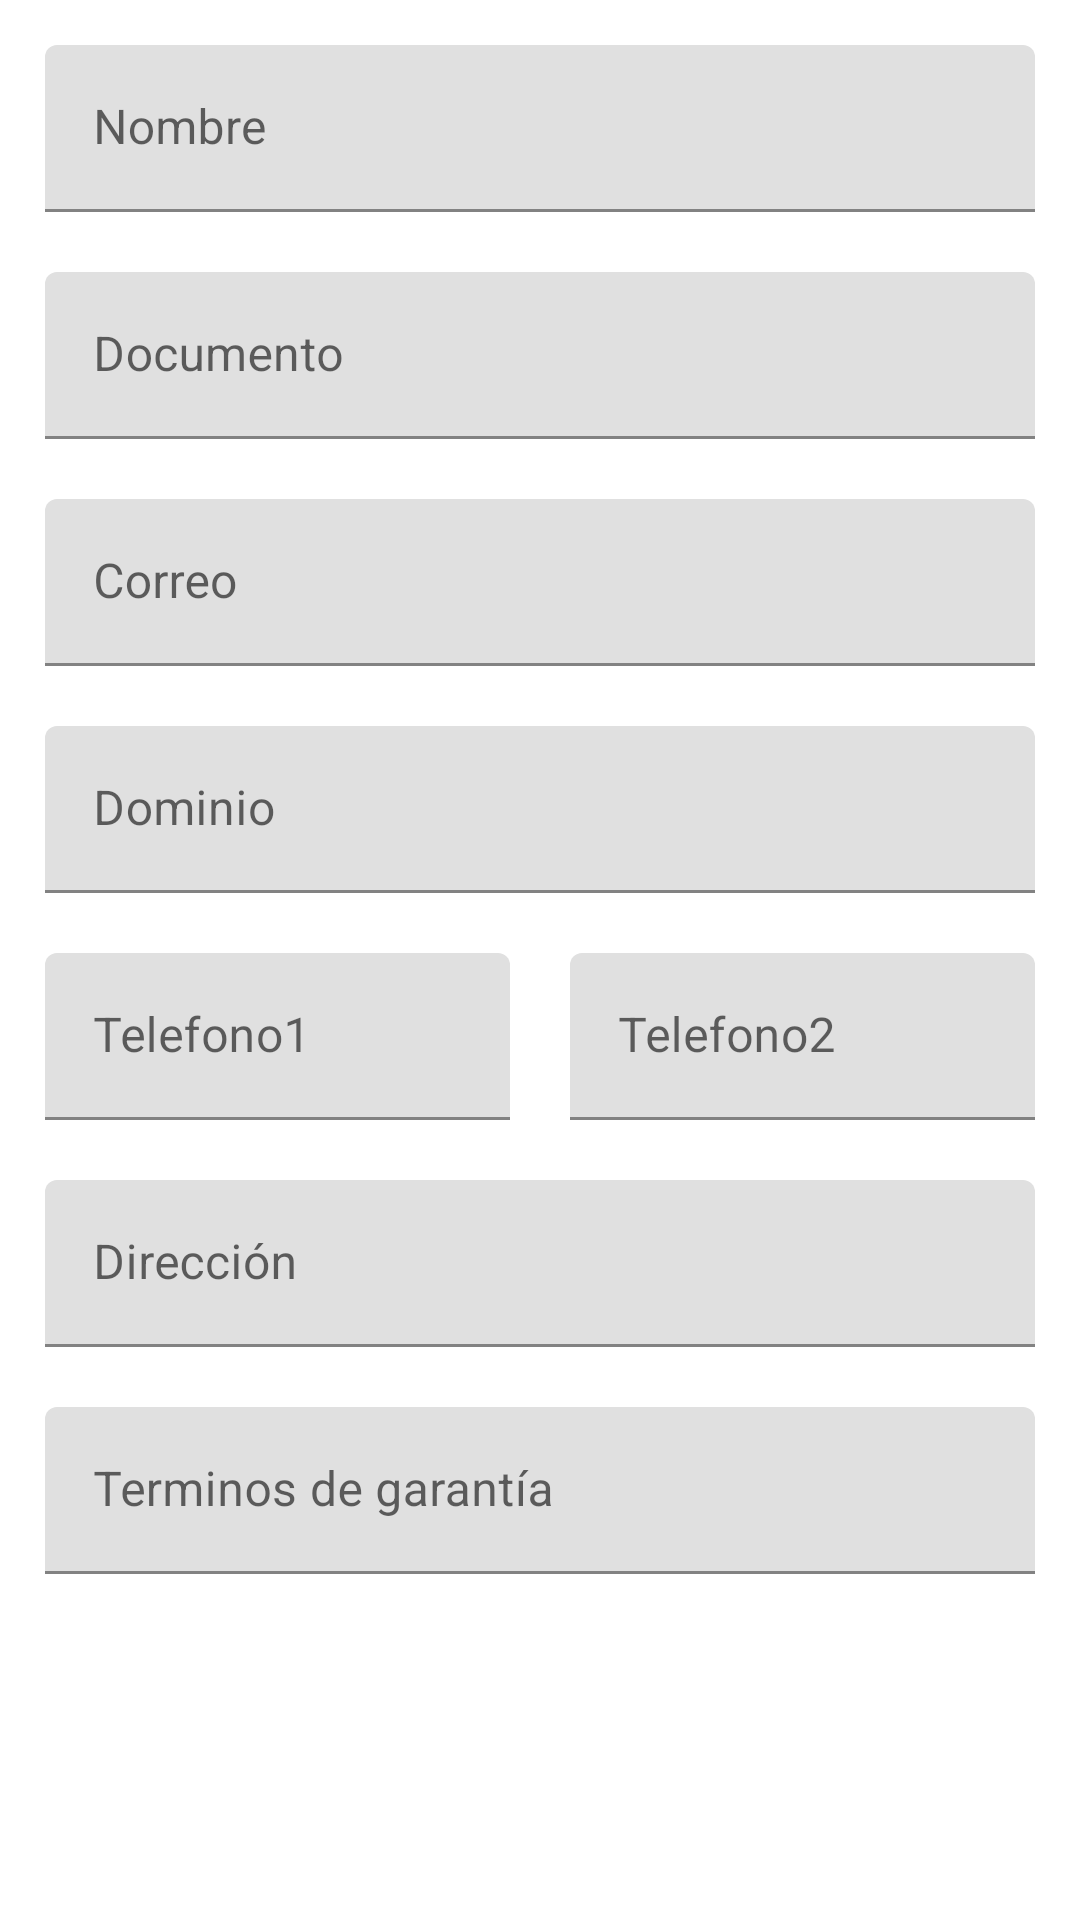

Android layout source for this screen:
<!-- AndroidManifest.xml: application theme Theme.GestorToons -->
<!-- res/layout/fragment_empresa.xml -->
<?xml version="1.0" encoding="utf-8"?>
<FrameLayout xmlns:android="http://schemas.android.com/apk/res/android"
    xmlns:tools="http://schemas.android.com/tools"
    android:layout_width="match_parent"
    android:layout_height="match_parent"
    xmlns:app="http://schemas.android.com/apk/res-auto"
    tools:context=".Fragment_empresa">

    <ScrollView
        android:layout_width="match_parent"
        android:layout_height="wrap_content"
        android:layout_margin="5dp"
        android:layout_marginTop="-2dp">

        <LinearLayout
            android:layout_width="match_parent"
            android:layout_height="wrap_content"
            android:orientation="vertical">


































            <LinearLayout
                android:layout_width="match_parent"
                android:layout_height="match_parent"
                android:orientation="horizontal">

                <com.google.android.material.textfield.TextInputLayout
                    android:layout_width="match_parent"
                    android:layout_height="match_parent"
                    android:layout_weight="1">

                    <com.google.android.material.textfield.TextInputEditText
                        android:id="@+id/editText_incluir_nombre_empresa"
                        android:autofillHints="nombre_producto"
                        android:layout_width="match_parent"
                        android:layout_height="match_parent"
                        android:layout_margin="10dp"
                        android:layout_weight="0.2"
                        android:ems="10"
                        android:hint="@string/nombre"
                        android:inputType="textCapSentences|textAutoCorrect|textPersonName"
                        android:textColor="@color/black"

                        android:textSize="16sp" />

                </com.google.android.material.textfield.TextInputLayout>


            </LinearLayout>

            <LinearLayout
                android:layout_width="match_parent"
                android:layout_height="match_parent"
                android:orientation="horizontal">
                <com.google.android.material.textfield.TextInputLayout
                    android:layout_width="match_parent"
                    android:layout_height="match_parent"
                    android:layout_weight="1">

                    <com.google.android.material.textfield.TextInputEditText
                        android:id="@+id/textView_documento_empresa"
                        android:layout_width="match_parent"
                        android:layout_height="match_parent"
                        android:layout_margin="10dp"
                        android:layout_weight="0.2"
                        android:ems="10"
                        android:hint="@string/Documento"
                        android:inputType="textCapSentences|textAutoCorrect|textPersonName"
                        android:textColor="@color/black"
                        android:textSize="16sp" />

                </com.google.android.material.textfield.TextInputLayout>



            </LinearLayout>

            <LinearLayout
                tools:ignore="Autofill"
                android:layout_width="match_parent"
                android:layout_height="match_parent"
                android:orientation="horizontal">
                <com.google.android.material.textfield.TextInputLayout
                    android:layout_width="match_parent"
                    android:layout_height="match_parent"
                    android:layout_weight="1">
                    <com.google.android.material.textfield.TextInputEditText
                        android:id="@+id/editText_correo_empresa"
                        android:layout_width="match_parent"
                        android:layout_height="match_parent"
                        android:layout_margin="10dp"
                        android:layout_weight="0.2"
                        android:ems="10"
                        android:hint="@string/Correo"
                        android:inputType="textEmailAddress"
                        android:textColor="@color/black"

                        android:textSize="16sp" />
                </com.google.android.material.textfield.TextInputLayout>



            </LinearLayout>

            <LinearLayout
                android:layout_width="match_parent"
                android:layout_height="match_parent"
                android:layout_weight="0.2"
                android:orientation="horizontal">
                <com.google.android.material.textfield.TextInputLayout
                    android:layout_width="match_parent"
                    android:layout_height="match_parent"
                    android:layout_weight="1">
                    <com.google.android.material.textfield.TextInputEditText
                        android:id="@+id/textView_dominio_empresa"
                        android:layout_width="match_parent"
                        android:layout_height="match_parent"
                        android:layout_margin="10dp"
                        android:layout_weight="0.2"
                        android:ems="10"
                        android:hint="@string/Dominio"
                        android:inputType="textEmailAddress|textEmailSubject"
                        android:textColor="@color/black"
                        android:textSize="16sp" />
                </com.google.android.material.textfield.TextInputLayout>

                android:id="@+id/textView_dominio_empresa"
                android:layout_width="0dp"
                android:layout_height="wrap_content"
                android:layout_margin="10dp"
                android:layout_weight="0.2"
                android:ems="10"
                android:hint="@string/Dominio"
                android:inputType="textEmailAddress|textEmailSubject"
                android:textColor="@color/black"
                android:textSize="16sp" />

            </LinearLayout>

            <LinearLayout

                android:layout_width="match_parent"
                android:layout_height="match_parent"

                android:orientation="horizontal">




                <com.google.android.material.textfield.TextInputLayout
                    android:layout_width="match_parent"
                    android:layout_height="match_parent"
                    android:layout_weight="1">
                    <com.google.android.material.textfield.TextInputEditText
                        android:id="@+id/editText_telefono1"
                        android:layout_width="match_parent"
                        android:layout_height="match_parent"
                        android:layout_margin="10dp"
                        android:layout_weight="0.2"
                        android:ems="10"
                        android:hint="@string/Telefono1"
                        android:inputType="phone"
                        android:textColor="@color/black"
                        android:textSize="16sp" />
                </com.google.android.material.textfield.TextInputLayout>

                <com.google.android.material.textfield.TextInputLayout
                    android:layout_width="match_parent"
                    android:layout_height="match_parent"
                    android:layout_weight="1">
                    <com.google.android.material.textfield.TextInputEditText
                        android:id="@+id/textView_telefono2"
                        android:layout_width="match_parent"
                        android:layout_height="match_parent"
                        android:layout_margin="10dp"
                        android:layout_weight="0.2"
                        android:ems="10"
                        android:hint="@string/Telefono2"
                        android:inputType="phone"
                        android:textColor="@color/black"
                        android:textSize="16sp" /> />
                </com.google.android.material.textfield.TextInputLayout>



            </LinearLayout>

            <LinearLayout
                android:layout_width="match_parent"
                android:layout_height="match_parent"

                android:orientation="vertical">


                <com.google.android.material.textfield.TextInputLayout
                    android:layout_width="match_parent"
                    android:layout_height="match_parent"
                    android:layout_weight="1">
                    <com.google.android.material.textfield.TextInputEditText
                        android:id="@+id/editTextTextMultiLine_direccion_empresa"
                        android:layout_width="match_parent"
                        android:layout_height="match_parent"
                        android:ems="10"
                        android:layout_margin="10dp"
                        android:layout_weight="0.2"
                        android:hint="@string/Direccion"
                        android:inputType="textMultiLine|textCapSentences|textAutoCorrect|textPersonName"
                        android:textColor="@color/black"
                        android:textSize="16sp" />
                </com.google.android.material.textfield.TextInputLayout>


                <com.google.android.material.textfield.TextInputLayout
                    android:layout_width="match_parent"
                    android:layout_height="match_parent"
                    android:layout_weight="1">
                    <com.google.android.material.textfield.TextInputEditText
                        android:id="@+id/editTextNumber_garantia"
                        android:layout_width="match_parent"
                        android:layout_height="match_parent"
                        android:ems="10"
                        android:layout_margin="10dp"
                        android:layout_weight="0.2"
                        android:hint="@string/Terminos_garantia"
                        android:inputType="textMultiLine|textCapSentences|textAutoCorrect|textPersonName"
                        android:textColor="@color/black"
                        tools:ignore="Autofill"  />
                </com.google.android.material.textfield.TextInputLayout>

            </LinearLayout>





        </LinearLayout>

    </ScrollView>
</FrameLayout>
<!-- resources referenced by this layout -->
<resources>
  <color name="black">#FF000000</color>
  <string name="Correo">Correo</string>
  <string name="Direccion">Dirección</string>
  <string name="Documento">Documento</string>
  <string name="Dominio">Dominio</string>
  <string name="Logo">Logo</string>
  <string name="Telefono1">Telefono1</string>
  <string name="Telefono2">Telefono2</string>
  <string name="Terminos_garantia">Terminos de garantía</string>
  <string name="nombre">Nombre</string>
  <style name="Theme.GestorToons" parent="Theme.MaterialComponents.DayNight.DarkActionBar">
          
          <item name="colorPrimary">@color/purple_500</item>
          <item name="colorPrimaryVariant">@color/purple_700</item>
          <item name="colorOnPrimary">@color/white</item>
          
          <item name="colorSecondary">@color/teal_200</item>
          <item name="colorSecondaryVariant">@color/teal_700</item>
          <item name="colorOnSecondary">@color/black</item>
          
          <item name="android:statusBarColor" tools:targetApi="l">?attr/colorPrimaryVariant</item>
          
      </style>
  <color name="purple_500">#FF6200EE</color>
  <color name="purple_700">#FF3700B3</color>
  <color name="white">#FFFFFFFF</color>
  <color name="teal_200">#7017414C</color>
  <color name="teal_700">#FF018786</color>
</resources>
